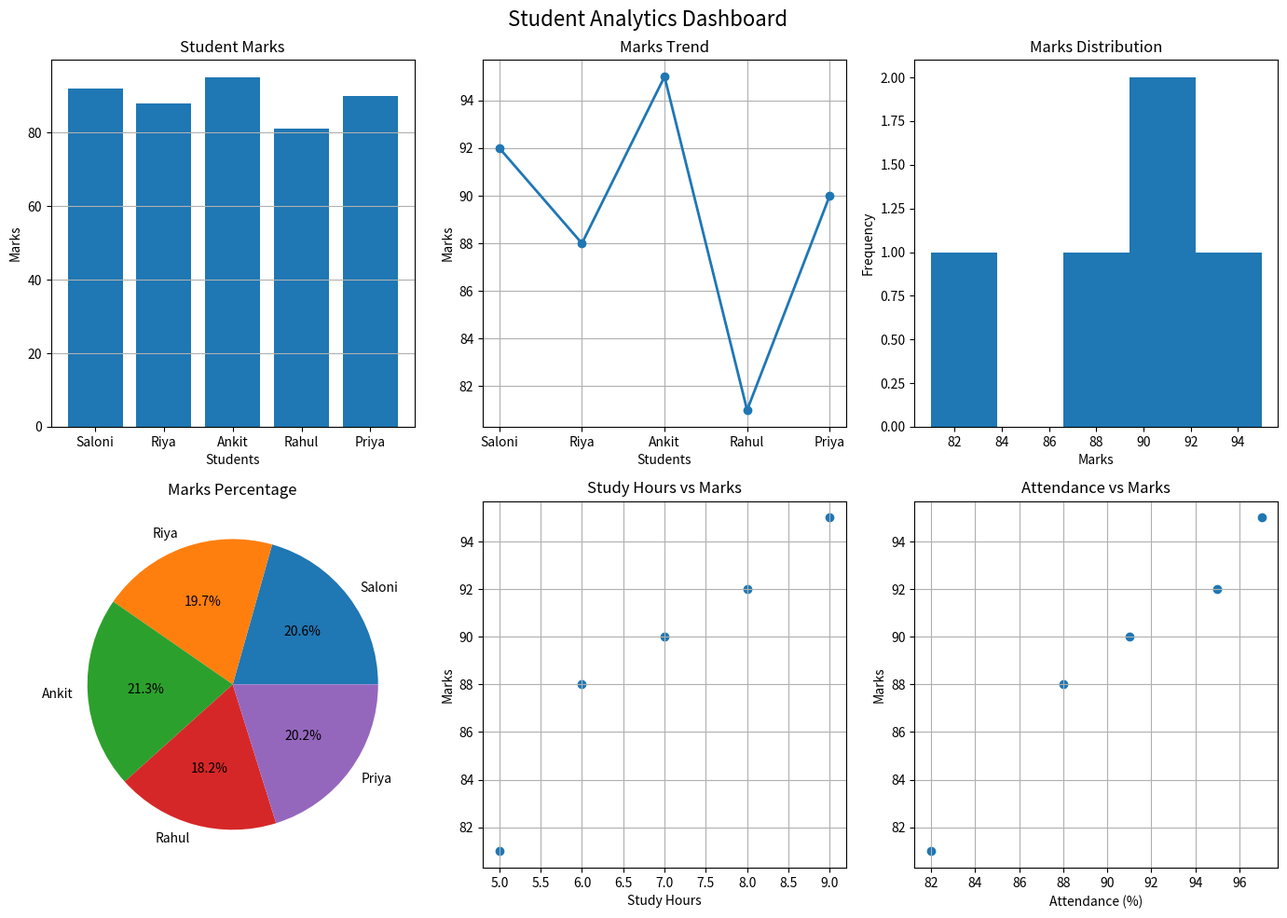
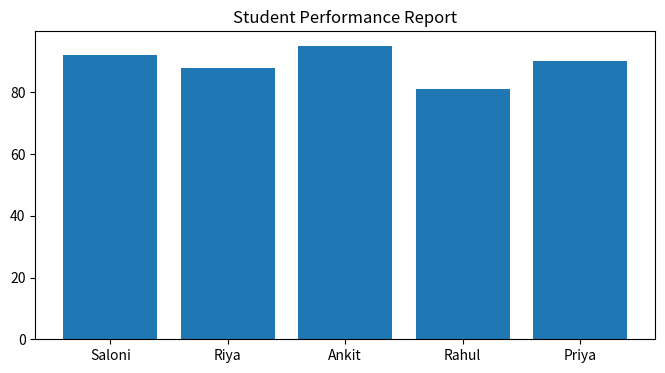

Here is the Python script that generated these plots, in order: (Note: this script raises an exception after producing the figures.)
# ======================================
# Day 069: Data Visualization Project
# Author: Saloni Tiwari
# Repository: python-complete-learning-path
# Description:
# Professional Student Analytics
# Dashboard using Matplotlib
# ======================================

print("=" * 60)
print("DAY 069 - DATA VISUALIZATION PROJECT")
print("STUDENT ANALYTICS DASHBOARD")
print("=" * 60)

# ======================================
# IMPORT LIBRARIES
# ======================================

import matplotlib.pyplot as plt

# ======================================
# PROFESSIONAL NOTES
# ======================================

"""
Project Objective

Build a complete Student Analytics
Dashboard using all major Matplotlib
visualization techniques learned
from Day 061 to Day 068.

Concepts Used:

1. Line Plot
2. Bar Chart
3. Histogram
4. Pie Chart
5. Scatter Plot
6. Subplots
7. Customization
8. Dashboard Design

Applications:

- Educational Analytics
- Business Dashboards
- Research Reporting
- Data Science Projects
"""

# ======================================
# STUDENT DATASET
# ======================================

students = [
    "Saloni",
    "Riya",
    "Ankit",
    "Rahul",
    "Priya"
]

marks = [
    92,
    88,
    95,
    81,
    90
]

study_hours = [
    8,
    6,
    9,
    5,
    7
]

attendance = [
    95,
    88,
    97,
    82,
    91
]

# ======================================
# BASIC ANALYSIS
# ======================================

print("\nSTUDENT DATA")

for student, mark in zip(
    students,
    marks
):
    print(
        f"{student}: {mark}"
    )

print("\nSUMMARY")

print(
    "Highest Marks:",
    max(marks)
)

print(
    "Lowest Marks:",
    min(marks)
)

print(
    "Average Marks:",
    round(
        sum(marks) /
        len(marks),
        2
    )
)

# ======================================
# DASHBOARD
# ======================================

plt.figure(
    figsize=(14, 10)
)

# ======================================
# 1. BAR CHART
# ======================================

plt.subplot(2, 3, 1)

plt.bar(
    students,
    marks
)

plt.title(
    "Student Marks"
)

plt.xlabel(
    "Students"
)

plt.ylabel(
    "Marks"
)

plt.grid(
    axis="y"
)

# ======================================
# 2. LINE PLOT
# ======================================

plt.subplot(2, 3, 2)

plt.plot(
    students,
    marks,
    marker="o",
    linewidth=2
)

plt.title(
    "Marks Trend"
)

plt.xlabel(
    "Students"
)

plt.ylabel(
    "Marks"
)

plt.grid(True)

# ======================================
# 3. HISTOGRAM
# ======================================

plt.subplot(2, 3, 3)

plt.hist(
    marks,
    bins=5
)

plt.title(
    "Marks Distribution"
)

plt.xlabel(
    "Marks"
)

plt.ylabel(
    "Frequency"
)

# ======================================
# 4. PIE CHART
# ======================================

plt.subplot(2, 3, 4)

plt.pie(
    marks,
    labels=students,
    autopct="%1.1f%%"
)

plt.title(
    "Marks Percentage"
)

# ======================================
# 5. SCATTER PLOT
# ======================================

plt.subplot(2, 3, 5)

plt.scatter(
    study_hours,
    marks
)

plt.title(
    "Study Hours vs Marks"
)

plt.xlabel(
    "Study Hours"
)

plt.ylabel(
    "Marks"
)

plt.grid(True)

# ======================================
# 6. ATTENDANCE ANALYSIS
# ======================================

plt.subplot(2, 3, 6)

plt.scatter(
    attendance,
    marks
)

plt.title(
    "Attendance vs Marks"
)

plt.xlabel(
    "Attendance (%)"
)

plt.ylabel(
    "Marks"
)

plt.grid(True)

# ======================================
# FINAL DASHBOARD
# ======================================

plt.suptitle(
    "Student Analytics Dashboard",
    fontsize=16
)

plt.tight_layout()

plt.show()

# ======================================
# TOP STUDENT
# ======================================

print("\nTOP PERFORMER")

top_index = marks.index(
    max(marks)
)

print(
    "Student:",
    students[top_index]
)

print(
    "Marks:",
    marks[top_index]
)

# ======================================
# LOWEST STUDENT
# ======================================

print("\nLOWEST PERFORMER")

low_index = marks.index(
    min(marks)
)

print(
    "Student:",
    students[low_index]
)

print(
    "Marks:",
    marks[low_index]
)

# ======================================
# SAVE DASHBOARD
# ======================================

plt.figure(
    figsize=(8, 4)
)

plt.bar(
    students,
    marks
)

plt.title(
    "Student Performance Report"
)

plt.savefig(
    "student_dashboard.png"
)

plt.close()

print(
    "\nDashboard Saved Successfully"
)

# ======================================
# USER INPUT SECTION
# ======================================

print("\nUSER INPUT ANALYSIS")

name = input(
    "Enter Student Name: "
)

student_mark = int(
    input(
        "Enter Marks: "
    )
)

print("\nREPORT")

print(
    "Student:",
    name
)

print(
    "Marks:",
    student_mark
)

if student_mark >= 90:
    print("Grade: A+")

elif student_mark >= 80:
    print("Grade: A")

elif student_mark >= 70:
    print("Grade: B")

else:
    print("Grade: C")

# ======================================
# PROJECT SUMMARY
# ======================================

print("\n" + "=" * 60)

print(
    "PROJECT SUMMARY"
)

print("=" * 60)

print(
    "Total Students:",
    len(students)
)

print(
    "Highest Marks:",
    max(marks)
)

print(
    "Lowest Marks:",
    min(marks)
)

print(
    "Average Marks:",
    round(
        sum(marks) /
        len(marks),
        2
    )
)

print("=" * 60)

# ======================================
# CHALLENGE TASK
# ======================================

"""
Project Version 2

Add:

1. Pandas Integration
2. CSV Dataset
3. Multiple Subjects
4. Department Analysis
5. Group-wise Dashboard
6. NumPy Statistics
7. Streamlit Dashboard
8. PDF Report Generation
"""

# ======================================
# END OF PROJECT
# ======================================

print(
    "\nDay 069 Completed Successfully!"
)
